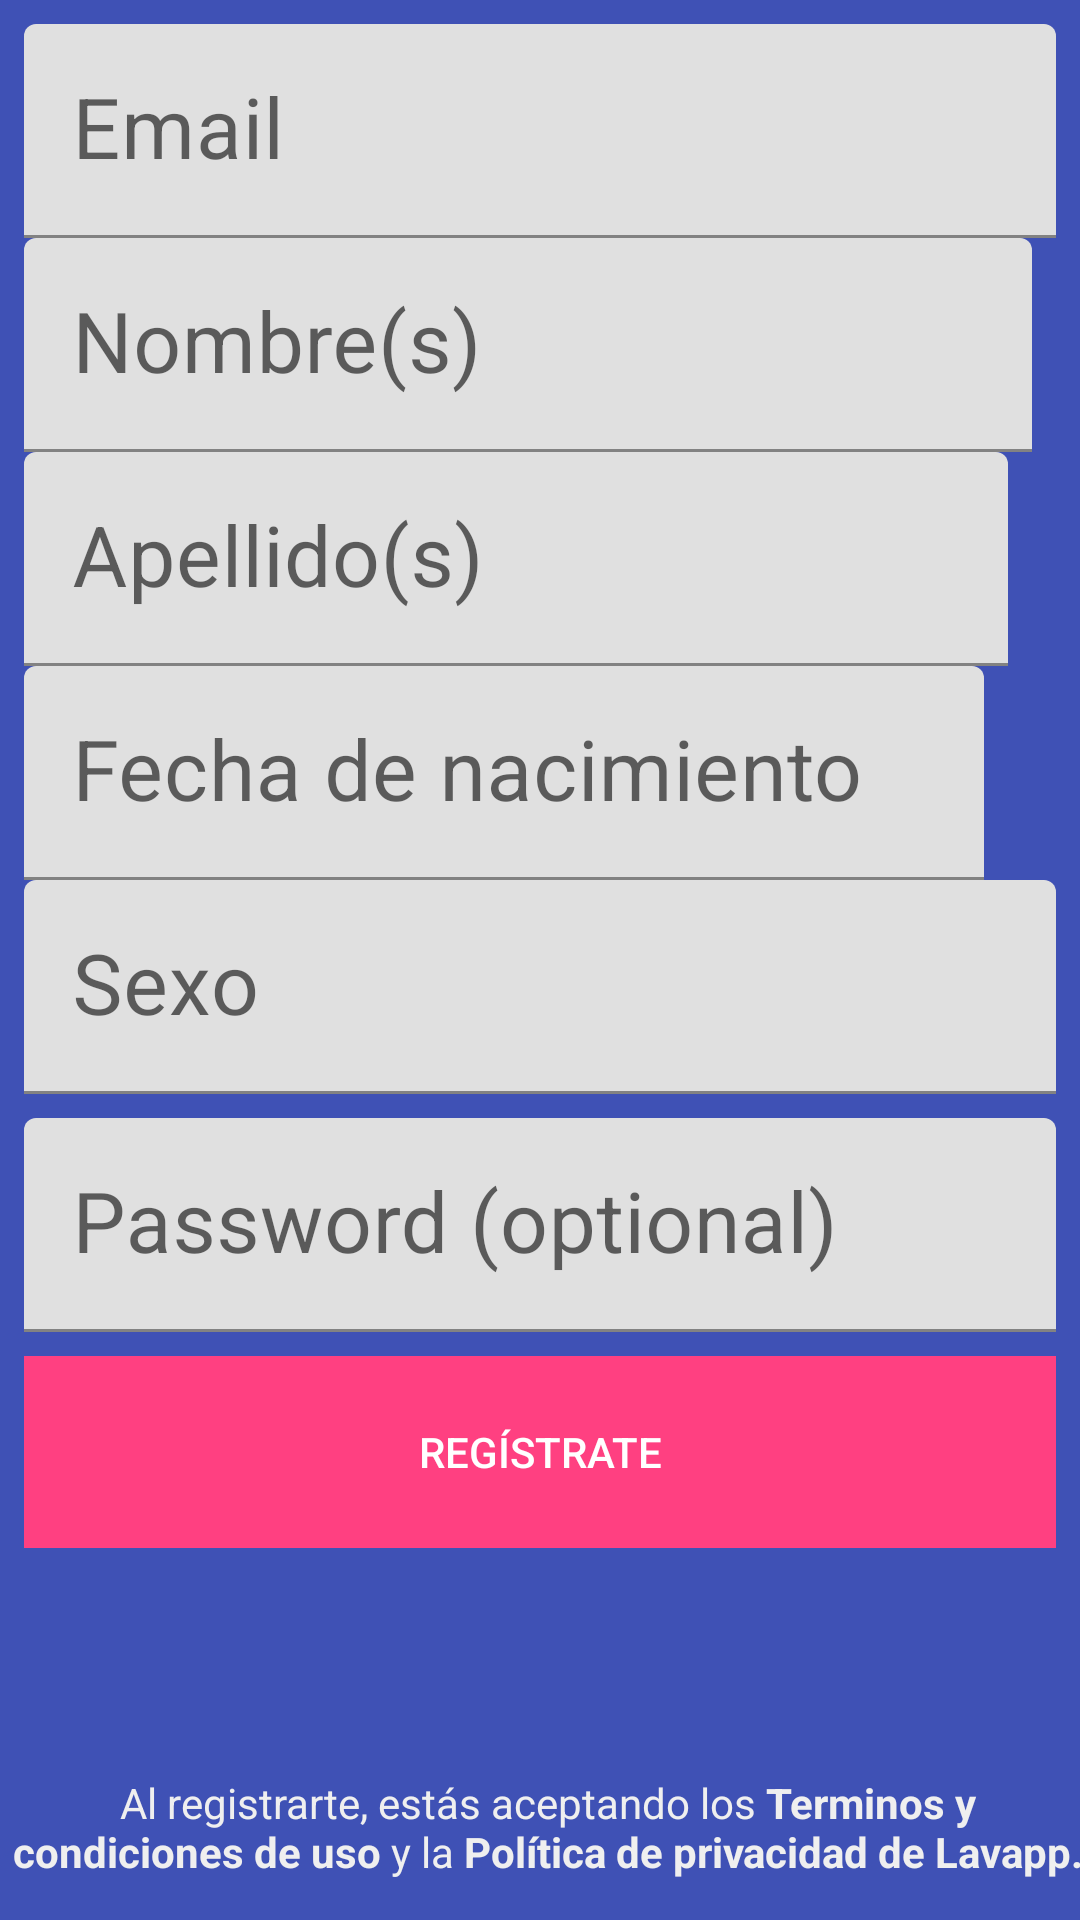

Reconstruct the res/layout file that produces this screen, plus the resources it refers to.
<!-- AndroidManifest.xml: fallback theme Theme.MaterialComponents.DayNight.NoActionBar -->
<!-- res/layout/content_register.xml -->
<?xml version="1.0" encoding="utf-8"?>
<LinearLayout xmlns:android="http://schemas.android.com/apk/res/android"
    xmlns:app="http://schemas.android.com/apk/res-auto"
    xmlns:tools="http://schemas.android.com/tools"
    android:layout_width="match_parent"
    android:layout_height="match_parent"
    app:layout_behavior="@string/appbar_scrolling_view_behavior"
    tools:context="com.lavapp.lavapp.RegisterActivity"
    tools:showIn="@layout/activity_register"
    android:background="@color/colorPrimary">

    <android.support.constraint.ConstraintLayout
        android:layout_width="match_parent"
        android:layout_height="match_parent"
        android:orientation="vertical">

        <android.support.design.widget.TextInputLayout
            android:id="@+id/layout_email_register"
            android:layout_width="0dp"
            android:layout_height="wrap_content"
            android:layout_marginLeft="8dp"
            android:layout_marginRight="8dp"
            android:nextFocusDown="@+id/layout_first_name"
            android:theme="@style/RegisterLabels"
            app:layout_constraintHorizontal_bias="1.0"
            app:layout_constraintLeft_toLeftOf="parent"
            app:layout_constraintRight_toRightOf="parent"
            tools:layout_constraintLeft_creator="1"
            tools:layout_constraintTop_creator="1"
            android:layout_marginStart="8dp"
            android:layout_marginEnd="8dp"
            app:layout_constraintTop_toTopOf="parent"
            android:layout_marginTop="8dp">

            <EditText
                android:id="@+id/text_email"
                android:layout_width="match_parent"
                android:layout_height="wrap_content"
                android:hint="@string/prompt_email"
                android:inputType="textEmailAddress"
                android:maxLines="1"
                android:textColor="@color/colorGray" />

        </android.support.design.widget.TextInputLayout>

        <android.support.design.widget.TextInputLayout
            android:id="@+id/layout_first_name"
            android:layout_width="0dp"
            android:layout_height="wrap_content"
            android:nextFocusDown="@+id/layout_last_name"
            android:nextFocusUp="@+id/layout_email"
            android:theme="@style/RegisterLabels"
            app:layout_constraintLeft_toLeftOf="parent"
            app:layout_constraintRight_toRightOf="@+id/layout_email_register"
            app:layout_constraintTop_toBottomOf="@+id/layout_email_register"
            tools:layout_constraintLeft_creator="1"
            tools:layout_constraintRight_creator="1"
            tools:layout_constraintTop_creator="1"
            android:layout_marginLeft="8dp"
            android:layout_marginStart="8dp"
            android:layout_marginRight="8dp"
            android:layout_marginTop="0dp">

            <EditText
                android:id="@+id/text_first_name"
                android:layout_width="match_parent"
                android:layout_height="wrap_content"
                android:hint="@string/prompt_first_name"
                android:inputType="textPersonName"
                android:maxLines="1"
                android:textColor="@color/colorGray" />

        </android.support.design.widget.TextInputLayout>

        <android.support.design.widget.TextInputLayout
            android:id="@+id/layout_last_name"
            android:layout_width="0dp"
            android:layout_height="wrap_content"
            android:nextFocusDown="@+id/layout_birthday"
            android:nextFocusUp="@+id/layout_first_name"
            android:theme="@style/RegisterLabels"
            app:layout_constraintLeft_toLeftOf="parent"
            app:layout_constraintRight_toRightOf="@+id/layout_first_name"
            app:layout_constraintTop_toBottomOf="@+id/layout_first_name"
            tools:layout_constraintLeft_creator="1"
            tools:layout_constraintRight_creator="1"
            tools:layout_constraintTop_creator="1"
            android:layout_marginLeft="8dp"
            android:layout_marginStart="8dp"
            android:layout_marginRight="8dp">

            <EditText
                android:id="@+id/text_last_name"
                android:layout_width="match_parent"
                android:layout_height="wrap_content"
                android:hint="@string/prompt_last_name"
                android:inputType="textPersonName"
                android:maxLines="1"
                android:textColor="@color/colorGray" />

        </android.support.design.widget.TextInputLayout>

        <android.support.design.widget.TextInputLayout
            android:id="@+id/layout_birthday"
            android:layout_width="0dp"
            android:layout_height="wrap_content"
            android:clickable="false"
            android:nextFocusDown="@+id/layout_gender"
            android:nextFocusUp="@+id/layout_last_name"
            android:theme="@style/RegisterLabels"
            app:layout_constraintLeft_toLeftOf="parent"
            app:layout_constraintRight_toRightOf="@+id/layout_last_name"
            tools:layout_constraintLeft_creator="1"
            tools:layout_constraintRight_creator="1"
            tools:layout_constraintTop_creator="1"
            android:layout_marginLeft="8dp"
            android:layout_marginStart="8dp"
            android:layout_marginRight="8dp"
            android:layout_marginTop="0dp"
            app:layout_constraintTop_toBottomOf="@+id/layout_last_name">

            <EditText
                android:id="@+id/text_birthday"
                android:layout_width="match_parent"
                android:layout_height="wrap_content"
                android:focusable="false"
                android:hint="@string/prompt_birthday"
                android:inputType="none"
                android:maxLines="1"
                android:textColor="@color/colorGray" />

        </android.support.design.widget.TextInputLayout>

        <android.support.design.widget.TextInputLayout
            android:id="@+id/layout_gender"
            android:layout_width="0dp"
            android:layout_height="wrap_content"
            android:layout_marginEnd="8dp"
            android:layout_marginLeft="8dp"
            android:layout_marginStart="8dp"
            android:nextFocusUp="@+id/layout_birthday"
            android:nextFocusDown="@+id/layout_password"
            android:theme="@style/RegisterLabels"
            app:layout_constraintHorizontal_bias="0.428"
            app:layout_constraintLeft_toLeftOf="parent"
            app:layout_constraintRight_toRightOf="parent"
            tools:layout_constraintLeft_creator="1"
            tools:layout_constraintRight_creator="1"
            tools:layout_constraintTop_creator="1"
            android:layout_marginRight="8dp"
            android:layout_marginTop="0dp"
            app:layout_constraintTop_toBottomOf="@+id/layout_birthday">

            <EditText
                android:id="@+id/text_gender"
                android:layout_width="match_parent"
                android:layout_height="wrap_content"
                android:layout_weight="1"
                android:focusable="false"
                android:hint="@string/prompt_gender"
                android:inputType="none"
                android:maxLines="1"
                android:textColor="@color/colorGray"
                tools:layout_editor_absoluteX="8dp"
                tools:layout_editor_absoluteY="-148dp" />

        </android.support.design.widget.TextInputLayout>

        <android.support.design.widget.TextInputLayout
            android:id="@+id/layout_password_register"
            android:layout_width="0dp"
            android:layout_height="wrap_content"
            android:layout_marginEnd="8dp"
            android:layout_marginStart="8dp"
            android:layout_marginTop="8dp"
            android:layout_weight="1"
            android:nextFocusUp="@+id/layout_gender"
            android:theme="@style/RegisterLabels"
            app:layout_constraintEnd_toEndOf="parent"
            app:layout_constraintHorizontal_bias="0.0"
            app:layout_constraintLeft_toLeftOf="parent"
            app:layout_constraintRight_toRightOf="parent"
            app:layout_constraintStart_toStartOf="parent"
            app:layout_constraintTop_toBottomOf="@+id/layout_gender"
            tools:layout_constraintLeft_creator="1"
            tools:layout_constraintRight_creator="1"
            tools:layout_constraintTop_creator="1">

            <EditText
                android:id="@+id/text_password"
                android:layout_width="match_parent"
                android:layout_height="wrap_content"
                android:layout_weight="1"
                android:hint="@string/prompt_password"
                android:inputType="textPassword"
                android:maxLines="1"
                android:textColor="@color/colorGray"
                tools:layout_editor_absoluteX="8dp"
                tools:layout_editor_absoluteY="-148dp" />
        </android.support.design.widget.TextInputLayout>

        <android.support.v7.widget.AppCompatButton
            android:id="@+id/appCompatButton"
            android:layout_width="0dp"
            android:layout_height="64dp"
            android:layout_marginEnd="8dp"
            android:layout_marginLeft="24dp"
            android:layout_marginRight="24dp"
            android:layout_marginStart="8dp"
            android:layout_marginTop="8dp"
            android:background="@color/colorAccent"
            android:gravity="center"
            android:paddingLeft="@dimen/activity_horizontal_margin"
            android:paddingRight="@dimen/activity_horizontal_margin"
            android:text="@string/action_register_new"
            android:textColor="@color/colorWhite"
            android:theme="@style/AccentFlatButton"
            app:layout_constraintEnd_toEndOf="parent"
            app:layout_constraintHorizontal_bias="0.0"
            app:layout_constraintLeft_toLeftOf="parent"
            app:layout_constraintRight_toRightOf="parent"
            app:layout_constraintStart_toStartOf="parent"
            app:layout_constraintTop_toBottomOf="@+id/layout_password_register" />

        <android.support.v7.widget.AppCompatTextView
            android:id="@+id/appCompatTextView"
            android:layout_width="wrap_content"
            android:layout_height="wrap_content"
            android:layout_marginBottom="8dp"
            android:layout_marginLeft="24dp"
            android:layout_marginRight="24dp"
            android:layout_marginTop="8dp"
            android:text="@string/adv_register"
            android:textAlignment="center"
            android:textColor="@color/colorGray"
            app:layout_constraintBottom_toBottomOf="parent"
            app:layout_constraintHorizontal_bias="0.458"
            app:layout_constraintLeft_toLeftOf="parent"
            app:layout_constraintRight_toRightOf="parent"
            app:layout_constraintTop_toBottomOf="@+id/appCompatButton"
            app:layout_constraintVertical_bias="0.928"
            tools:layout_constraintBottom_creator="1"
            tools:layout_constraintLeft_creator="1"
            tools:layout_constraintTop_creator="1" />

    </android.support.constraint.ConstraintLayout>

</LinearLayout>
<!-- res/layout/activity_register.xml (included above) -->
<?xml version="1.0" encoding="utf-8"?>
<android.support.design.widget.CoordinatorLayout xmlns:android="http://schemas.android.com/apk/res/android"
    xmlns:app="http://schemas.android.com/apk/res-auto"
    xmlns:tools="http://schemas.android.com/tools"
    android:layout_width="match_parent"
    android:layout_height="match_parent"
    tools:context="com.lavapp.lavapp.RegisterActivity">

    <android.support.design.widget.AppBarLayout
        android:layout_width="match_parent"
        android:layout_height="wrap_content"
        android:theme="@style/AppTheme.AppBarOverlay">

        <android.support.v7.widget.Toolbar
            android:id="@+id/toolbar"
            android:layout_width="match_parent"
            android:layout_height="?attr/actionBarSize"
            android:background="?attr/colorPrimaryDark"
            app:popupTheme="@style/AppTheme.PopupOverlay"
            android:title="@string/action_register_es"/>

    </android.support.design.widget.AppBarLayout>

    <include layout="@layout/content_register" />

</android.support.design.widget.CoordinatorLayout>
<!-- resources referenced by this layout -->
<resources>
  <color name="colorAccent">#FF4081</color>
  <color name="colorGray">#EFEFEF</color>
  <color name="colorPrimary">#3F51B5</color>
  <color name="colorWhite">#FFFFFF</color>
  <dimen name="activity_horizontal_margin">16dp</dimen>
  <string name="action_register_es">Crear cuenta</string>
  <string name="action_register_new">Regístrate</string>
  <string name="adv_register">Al registrarte, estás aceptando los <b>Terminos y condiciones de uso</b> y la <b>Política de privacidad de Lavapp.</b></string>
  <string name="prompt_birthday">Fecha de nacimiento</string>
  <string name="prompt_email">Email</string>
  <string name="prompt_first_name">Nombre(s)</string>
  <string name="prompt_gender">Sexo</string>
  <string name="prompt_last_name">Apellido(s)</string>
  <string name="prompt_password">Password (optional)</string>
  <style name="AccentFlatButton" parent="Theme.AppCompat.Light">
          <item name="android:buttonStyle">@style/Widget.AppCompat.Button.Borderless.Colored</item>
          <item name="colorControlHighlight">@color/colorAccentDark</item>
          <item name="colorAccent">@color/colorAccent</item>
          <item name="android:background">@color/colorAccentDark</item>
      </style>
  <style name="AppTheme.AppBarOverlay" parent="ThemeOverlay.AppCompat.Dark.ActionBar" />
  <style name="AppTheme.PopupOverlay" parent="ThemeOverlay.AppCompat.Light" />
  <style name="RegisterLabels" parent="TextAppearance.AppCompat">
          
          <item name="android:textColorHint">@color/colorWhite</item>
          <item name="android:textColor">@color/colorWhite</item>
          <item name="android:textSize">28sp</item>
          <item name="android:textColorHighlight">@color/colorAccent</item>
          
          <item name="colorAccent">@color/colorGray</item>
          <item name="colorControlNormal">@color/colorGray</item>
          <item name="colorControlActivated">@color/colorGray</item>
      </style>
  <color name="colorAccentDark">#E83A75</color>
</resources>
